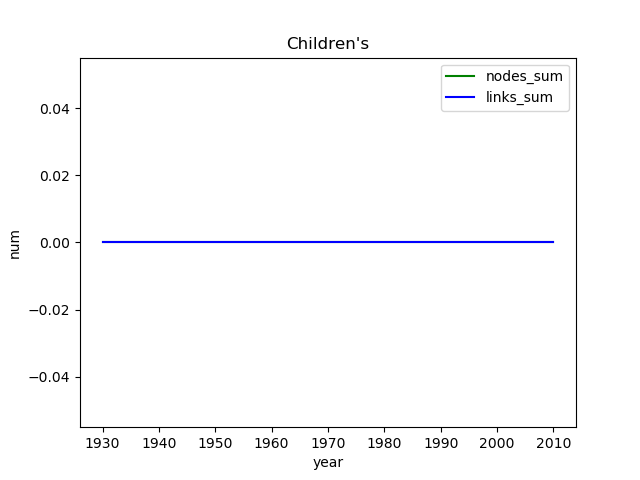

The table this chart was drawn from, first rows:
, Unnamed: 0, Unnamed: 0.1, genre, year, nodes_num, links_num, nodes_sum, links_sum
0, 6, 6, Children's, 1930, 0, 0, 0, 0
1, 5, 5, Children's, 1940, 0, 0, 0, 0
2, 3, 3, Children's, 1950, 0, 0, 0, 0
3, 2, 2, Children's, 1960, 0, 0, 0, 0
4, 4, 4, Children's, 1970, 0, 0, 0, 0
5, 0, 0, Children's, 1980, 0, 0, 0, 0
6, 1, 1, Children's, 1990, 0, 0, 0, 0
7, 7, 7, Children's, 2000, 0, 0, 0, 0
8, 8, 8, Children's, 2010, 0, 0, 0, 0
